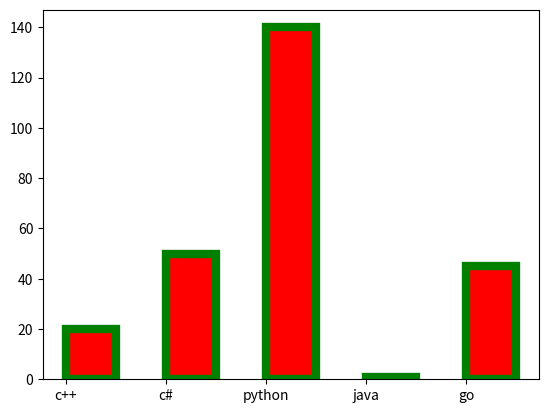

Reproduce this figure in Python.
# pip install matplotlib

import numpy as np
import matplotlib.pyplot as plt

x = ["c++", "c#", "python", "java", "go"]
y = [20, 50, 140, 1, 45]

plt.bar(x, y, color="r", align="edge", width=0.5, edgecolor="green", lw=6)
plt.show()
